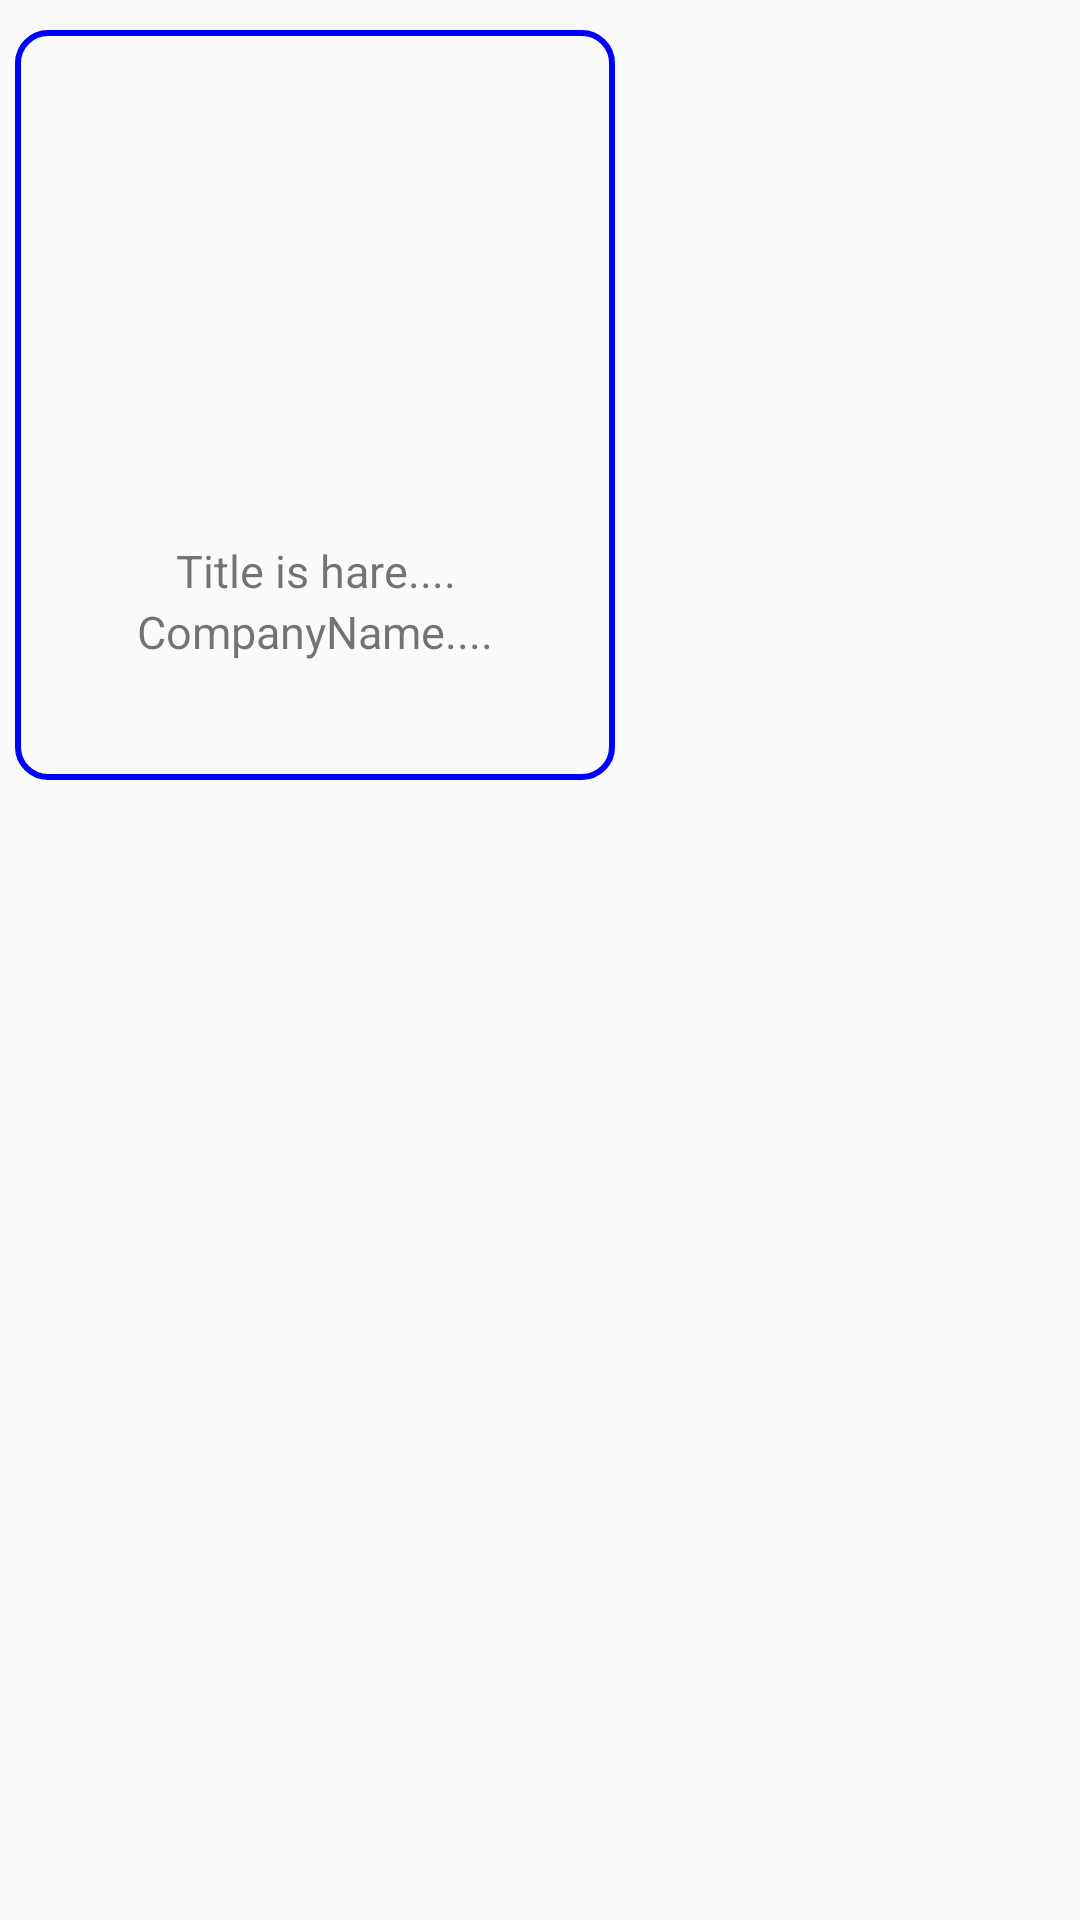

Reconstruct the res/layout file that produces this screen, plus the resources it refers to.
<!-- AndroidManifest.xml: application theme Theme.InsuranceBazar -->
<!-- res/layout/productresourcefile.xml -->
<?xml version="1.0" encoding="utf-8"?>
<RelativeLayout
    xmlns:android="http://schemas.android.com/apk/res/android"
    android:layout_width="match_parent"
    android:layout_height="match_parent">
    <RelativeLayout
        android:id="@+id/main"
        android:layout_width="200dp"
        android:layout_height="250dp"
        android:layout_gravity="center"
        android:layout_marginLeft="5dp"
        android:layout_marginTop="10dp"
        android:background="@drawable/shapecontainer"
        android:orientation="vertical">

        <ImageView
            android:id="@+id/image"
            android:layout_width="150dp"
            android:layout_height="150dp"
            android:layout_centerHorizontal="true"
            android:layout_marginTop="10dp"
            android:adjustViewBounds="true"
            android:src="@drawable/starbuks"
            android:scaleType="fitXY" />

        <RelativeLayout
            android:layout_width="match_parent"
            android:layout_height="wrap_content"
            android:layout_below="@+id/image"
            android:layout_marginLeft="10dp"
            android:layout_marginTop="10dp"
            android:layout_marginRight="10dp">

            <TextView
                android:id="@+id/name_id"
                android:layout_width="match_parent"
                android:layout_height="wrap_content"
                android:gravity="center"
                android:text="Title is hare...."
                android:textSize="15sp">

            </TextView> <TextView
                android:id="@+id/cname"
                android:layout_width="match_parent"
               android:layout_below="@+id/name_id"
                android:layout_height="wrap_content"
                android:gravity="center"
                android:text="CompanyName...."
                android:textSize="15sp">

            </TextView>
        </RelativeLayout>
    </RelativeLayout>

</RelativeLayout>
<!-- resources referenced by this layout -->
<resources>
  <!-- drawable shapecontainer (drawable-v24) -->
  <?xml version="1.0" encoding="utf-8"?>
  <shape android:shape="rectangle" xmlns:android="http://schemas.android.com/apk/res/android">
  <stroke android:width="2dp" android:color="@color/blue"></stroke>
      <corners android:radius="10dp"></corners>
  </shape>
  <style name="Theme.InsuranceBazar" parent="Theme.AppCompat.Light.NoActionBar">
          
          <item name="colorPrimary">@color/purple_500</item>
          <item name="colorPrimaryVariant">@color/purple_700</item>
          <item name="colorOnPrimary">@color/white</item>
          
          <item name="colorSecondary">@color/teal_200</item>
          <item name="colorSecondaryVariant">@color/teal_700</item>
          <item name="colorOnSecondary">@color/black</item>
          
          <item name="android:statusBarColor" tools:targetApi="l">?attr/colorPrimaryVariant</item>
          
      </style>
  <color name="blue">#0000FF</color>
  <color name="purple_500">#FF6200EE</color>
  <color name="purple_700">#FF3700B3</color>
  <color name="white">#FFFFFF</color>
  <color name="teal_200">#FF03DAC5</color>
  <color name="teal_700">#FF018786</color>
  <color name="black">#FF000000</color>
</resources>
